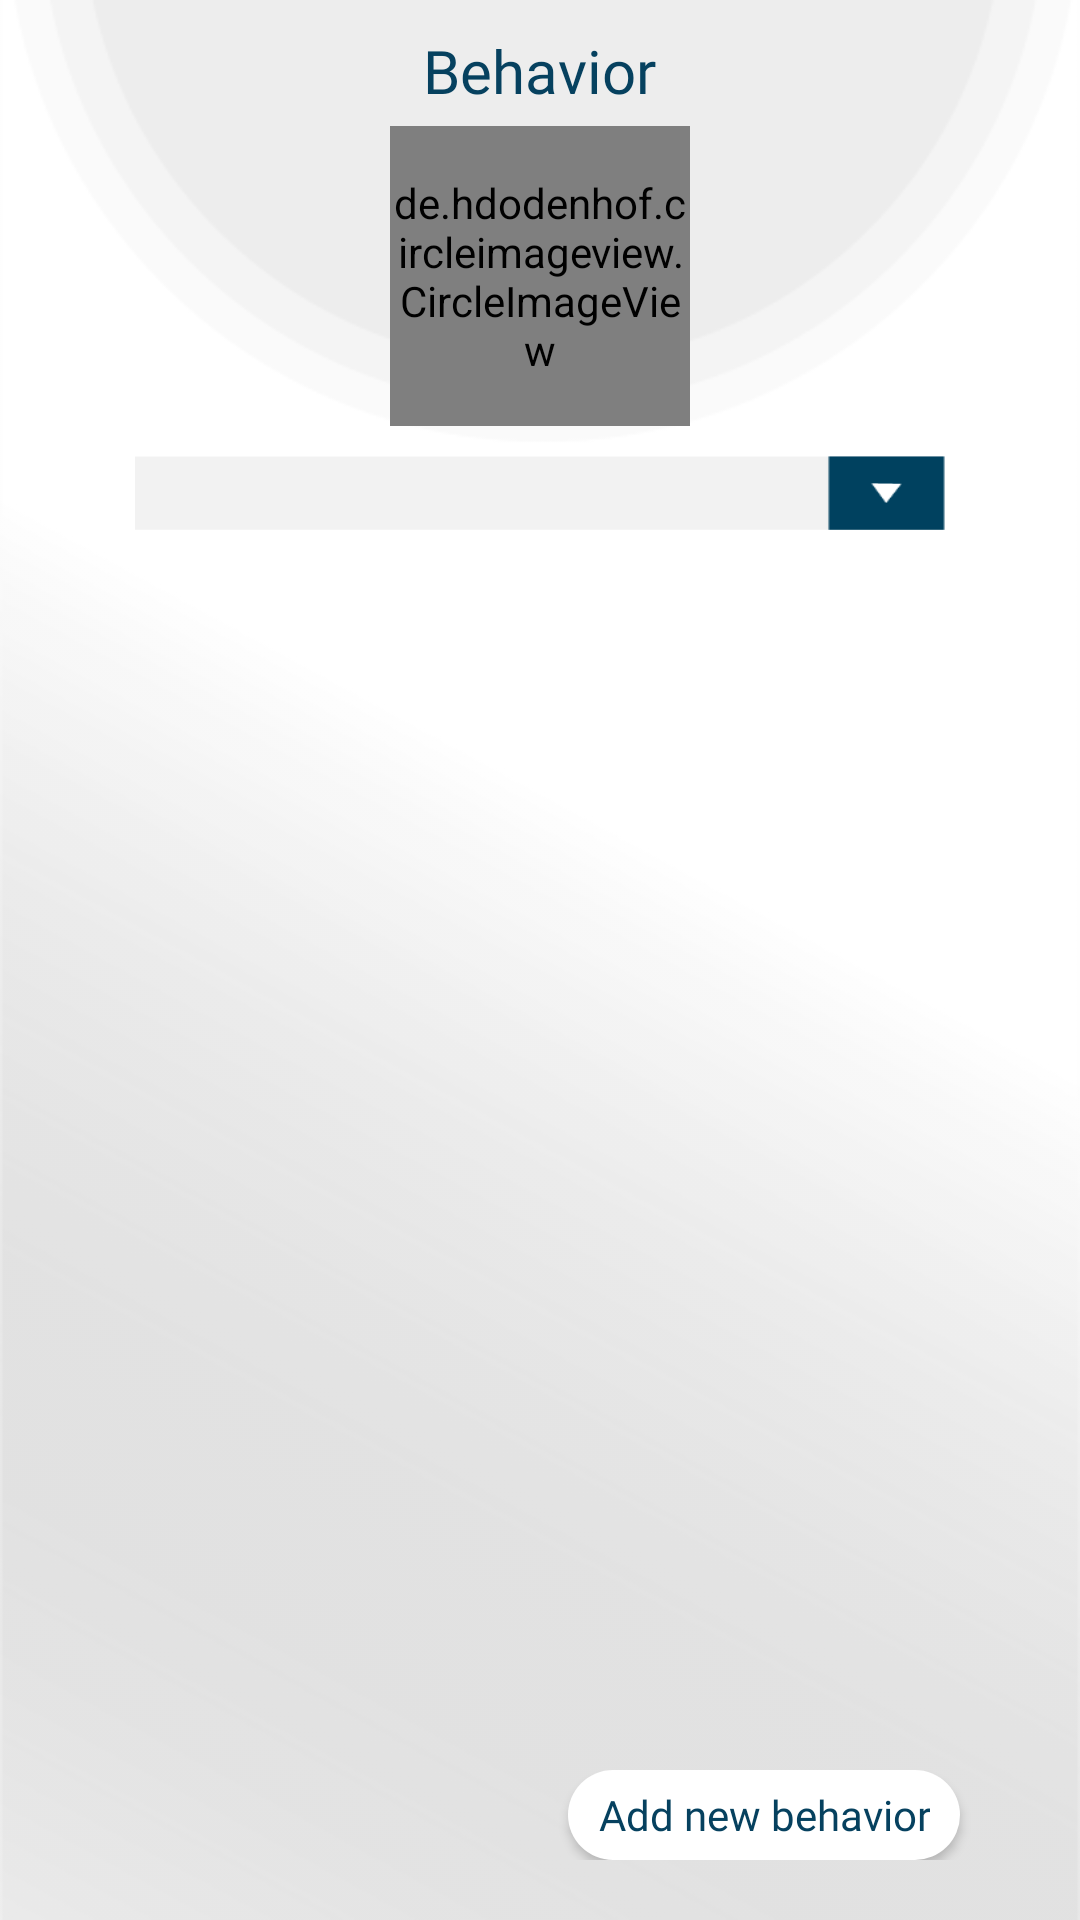

Here is an Android app screen rendered from its layout file. Give the layout XML and the strings, colors and styles it references.
<!-- AndroidManifest.xml: application theme AppTheme -->
<!-- res/layout/fragment_behavior.xml -->
<RelativeLayout
    xmlns:android="http://schemas.android.com/apk/res/android"
    xmlns:tools="http://schemas.android.com/tools"
    android:layout_width="match_parent"
    android:layout_height="match_parent"
    tools:context="com.easyschools.teacher.Behavior">

    <ImageView
        android:layout_width="match_parent"
        android:layout_height="match_parent"
        android:background="@drawable/background" />

    <LinearLayout
        android:layout_width="match_parent"
        android:orientation="vertical"
        android:layout_height="match_parent">

        <TextView
            android:id="@+id/grade_txt"
            android:layout_width="wrap_content"
            android:layout_height="wrap_content"
            android:layout_marginTop="@dimen/dim10"
            android:text="@string/behavior"
            android:textAllCaps="false"
            android:textSize="20sp"
            style="@style/semi"
            android:layout_gravity="center"
            android:textColor="@color/colorPrimary"
           />

        <de.hdodenhof.circleimageview.CircleImageView
            android:layout_width="100dp"
            android:layout_height="100dp"
            android:id="@+id/b"
            android:layout_marginTop="@dimen/dim5"
            android:layout_gravity="center_horizontal"
            android:scaleType="centerCrop"
            />

        <Spinner
            android:id="@+id/behavior_subjects"
            android:layout_width="match_parent"
            android:layout_height="wrap_content"
            android:layout_marginEnd="@dimen/dim45"
            android:layout_marginStart="@dimen/dim45"
            android:layout_marginTop="@dimen/dim10"
            android:background="@drawable/spinner" />

        <android.support.v7.widget.RecyclerView
            android:id="@+id/students_behavior_list"
            android:layout_width="match_parent"
            android:layout_height="wrap_content"
            android:layout_marginEnd="@dimen/dim10"
            android:layout_marginStart="10dp"
            android:layout_marginTop="@dimen/dim10" />

    </LinearLayout>
    <RelativeLayout
        android:layout_alignParentBottom="true"
        android:id="@+id/buttons"
        android:layout_width="match_parent"
        android:layout_height="wrap_content"
        android:layout_marginBottom="@dimen/dim20"
        android:layout_marginTop="@dimen/dim20">

        <Button
            android:id="@+id/create_behavior"
            android:layout_width="wrap_content"
            android:layout_height="@dimen/dim30"
            android:layout_alignParentEnd="true"
            android:layout_marginEnd="@dimen/dim40"
            android:background="@drawable/rounded_button"
            android:drawablePadding="@dimen/dim10"
            android:paddingEnd="@dimen/dim10"
            android:paddingStart="@dimen/dim10"
            android:text="@string/add_new"
            android:textAllCaps="false"
            android:foreground="@drawable/ripple_effect"
            android:textColor="@color/colorPrimary"
            style="@style/semi"

            />

    </RelativeLayout>


</RelativeLayout>
<!-- resources referenced by this layout -->
<resources>
  <color name="colorPrimary">#06415f</color>
  <dimen name="dim10">10dp</dimen>
  <dimen name="dim20">20dp</dimen>
  <dimen name="dim30">30dp</dimen>
  <dimen name="dim40">40dp</dimen>
  <dimen name="dim45">45dp</dimen>
  <dimen name="dim5">05dp</dimen>
  <!-- drawable background: png bitmap (drawable, 14222 bytes) -->
  <!-- drawable ripple_effect (drawable) -->
  <?xml version="1.0" encoding="utf-8"?>
  <ripple xmlns:android="http://schemas.android.com/apk/res/android"
      xmlns:tools="http://schemas.android.com/tools"
      android:color="@android:color/white"
      tools:targetApi="lollipop">
      <item android:id="@android:id/mask">
          <shape android:shape="rectangle">
              <solid android:color="@color/colorPrimaryDark" />
              <corners android:radius="50dp" />
          </shape>
      </item>
  
  
  </ripple>
  <!-- drawable rounded_button (drawable) -->
  <?xml version="1.0" encoding="utf-8"?>
  <shape xmlns:android="http://schemas.android.com/apk/res/android"
      android:shape="rectangle" android:padding="10dp">
      <solid android:color="@android:color/white"/>
  
      <corners
          android:bottomRightRadius="@dimen/dim20"
          android:bottomLeftRadius="@dimen/dim20"
          android:topLeftRadius="@dimen/dim20"
          android:topRightRadius="@dimen/dim20"/>
  </shape>
  <!-- drawable spinner: png bitmap (drawable-hdpi, 750 bytes) -->
  <string name="add_new">Add new behavior</string>
  <string name="behavior">Behavior</string>
  <style name="semi" parent="@android:style/TextAppearance.Small">
          <item name="android:fontFamily">@font/semibold</item>
      </style>
  <style name="AppTheme" parent="Theme.AppCompat.Light.NoActionBar">
          <item name="colorPrimary">@color/colorPrimary</item>
          <item name="colorPrimaryDark">@color/colorPrimaryDark</item>
          <item name="colorAccent">@color/colorAccent</item>
  
      </style>
  <color name="colorPrimaryDark">#327D94</color>
  <color name="colorAccent">#327D94</color>
</resources>
